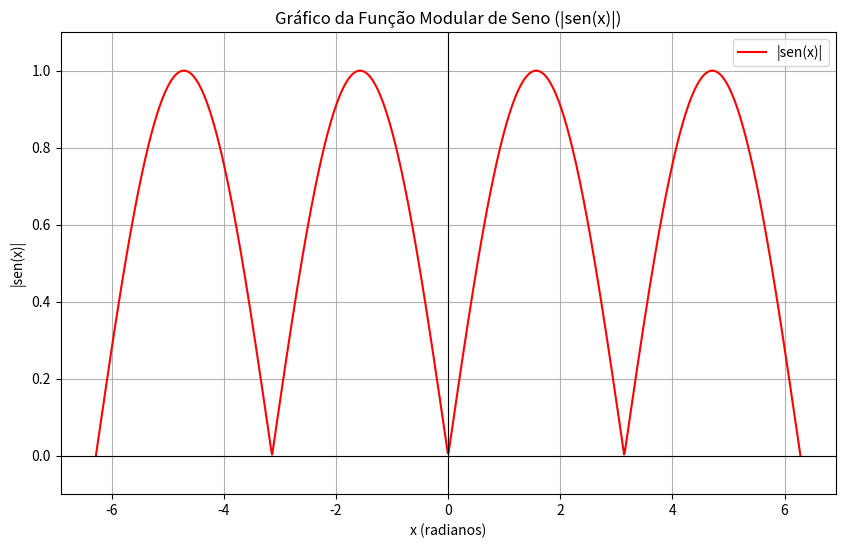

The matplotlib source for this figure:
import numpy as np
import matplotlib.pyplot as plt

# 1. Definir o intervalo para x
# Gerar 1000 pontos igualmente espaçados entre -2*pi e 2*pi
x = np.linspace(-2 * np.pi, 2 * np.pi, 1000)

# 2. Calcular os valores de y usando a função seno e depois aplicar o valor absoluto
y_sen = np.sin(x)
y_mod_sen = np.abs(y_sen) # Aplica o valor absoluto

# 3. Criar o gráfico
plt.figure(figsize=(10, 6)) # Define o tamanho da figura

# Plota a função seno original (opcional, para comparação)
# plt.plot(x, y_sen, label='sen(x)', color='gray', linestyle='--', alpha=0.6)

# Plota a função modular de seno
plt.plot(x, y_mod_sen, label='|sen(x)|', color='red')

# 4. Adicionar rótulos e título
plt.title('Gráfico da Função Modular de Seno (|sen(x)|)')
plt.xlabel('x (radianos)')
plt.ylabel('|sen(x)|')

# 5. Adicionar a grade para melhor visualização
plt.grid(True)

# 6. Adicionar a linha do eixo x em y=0 e a linha do eixo y em x=0
plt.axhline(0, color='black', linewidth=0.8)
plt.axvline(0, color='black', linewidth=0.8)

# 7. Adicionar a legenda
plt.legend()

# 8. Definir limites do eixo Y para melhor visualização (opcional)
plt.ylim(-0.1, 1.1)

# 9. Mostrar o gráfico
plt.show()